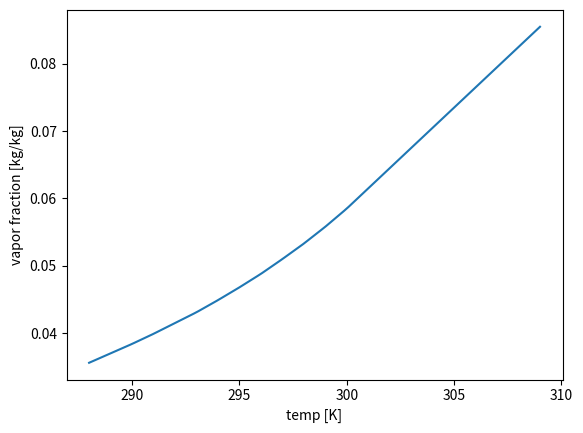

Source code (Python):
import numpy as np
from scipy import interpolate
from matplotlib import pyplot as plt


class N2O:
    def __init__(self):
        self.T_c = 309.57   # K
        self.p_c = 7251.    # kPa
        self.rho_c = 452.   # kg/m3
        self.m = 174.       # kg
        self.V = 0.259      # m3
        self.hvap = 375e3   # J/kg      https://webbook.nist.gov/cgi/cbook.cgi?ID=C10024972&Mask=4

    def vap_mass_frac(self, T):
        # from SIII diptube calc
        # linear extrapolation
        # use this to check results

        temp = np.array([287,288,289,290,291,292,293,294,295,296,297,298,299,300,301])
        vap_frac_arr = np.array([0.0343,0.0356,0.037,0.0384,0.0399,0.0415,0.0431,0.0449,0.0468,0.0488,0.051,0.0533,0.0558,0.0585,0.0615])
        f = interpolate.interp1d(temp, vap_frac_arr, fill_value='extrapolate')

        vap_frac = f(T)

        return vap_frac

    def p(self, T):
        T_r = T / self.T_c
        a = 1 - T_r
        b = [-6.71893, 1.35966, -1.3779, -4.051]
        n = [1., 3./2., 5./2., 5.]
        p = 0
        for i in range(len(b)):
            p += b[i]*a**n[i]
        return self.p_c*np.exp(1/T_r*p)

    def rho_L(self, T):
        T_r = T / self.T_c
        a = 1 - T_r
        b = [1.72328, -0.83950, 0.51060, -0.10412]
        n = [1./3., 2./3., 3./3., 4./3.]
        rho = 0
        for i in range(len(b)):
            rho += b[i]*a**n[i]
        return self.rho_c*np.exp(rho)

    def rho_V(self, T):
        T_r = T / self.T_c
        a = 1/T_r-1
        b = [-1.00900, -6.28792, 7.50332, -7.90463, 0.629427]
        n = [1./3., 2./3., 3./3., 4./3., 5/3]
        rho = 0
        for i in range(len(b)):
            rho += b[i]*a**n[i]
        return self.rho_c*np.exp(rho)

    def h_L(self, T):
        T_r = T / self.T_c
        a = 1 - T_r
        b = [-200., 116.043, -917.225, 794.779, -589.587]
        n = [0, 1./3., 2./3., 3./3., 4./3.]
        h = 0
        for i in range(len(b)):
            h += b[i]*a**n[i]
        return h

    def h_V(self, T):
        T_r = T / self.T_c
        a = 1 - T_r
        b = [-200., 440.055, -459.701, 434.081, -485.338]
        n = [0, 1./3., 2./3., 3./3., 4./3.]
        h = 0
        for i in range(len(b)):
            h += b[i]*a**n[i]
        return h

    def cp_L(self, T):
        T_r = T / self.T_c
        a = 1 - T_r
        b = [2.49973, 0.023454, -3.80136, 13.0945, -14.5180]
        n = [0, -1., 1, 2, 3]
        cp = 1
        for i in range(1,len(b)):
            cp += b[i]*a**n[i]
        return b[0]*cp

    def cp_V(self, T):
        T_r = T / self.T_c
        a = 1 - T_r
        b = [132.632, 0.052187, -0.364923, -1.20233, 0.536141]
        n = [0, -2./3., -1./3., 1./3., 2./3.]
        cp = 1
        for i in range(1,len(b)):
            cp += b[i]*a**n[i]
        return b[0]*cp

    def alpha(self, T):
        return (self.m / self.V - self.rho_V(T)) / (self.rho_L(T) - self.rho_V(T))

    def m_V(self, T):
        return (1 - self.alpha(T)) * self.rho_V(T) * self.V

    def m_L(self, T):
        return self.alpha(T) * self.rho_L(T) * self.V

    def Q_vap(self, T, T_last): # Not the fastest but quite compact
        return (self.h_V(T)-self.h_L(T) - (self.p(T_last) - self.p(T))/self.rho_V(T_last)) * (self.m_L(T_last)-self.m_L(T))


if __name__ == '__main__':
    n2o = N2O()
    T = np.linspace(288, 309, 100)
    vap_frac = n2o.vap_mass_frac(T)

    plt.plot(T, vap_frac)
    plt.xlabel('temp [K]')
    plt.ylabel('vapor fraction [kg/kg]')
    plt.show()